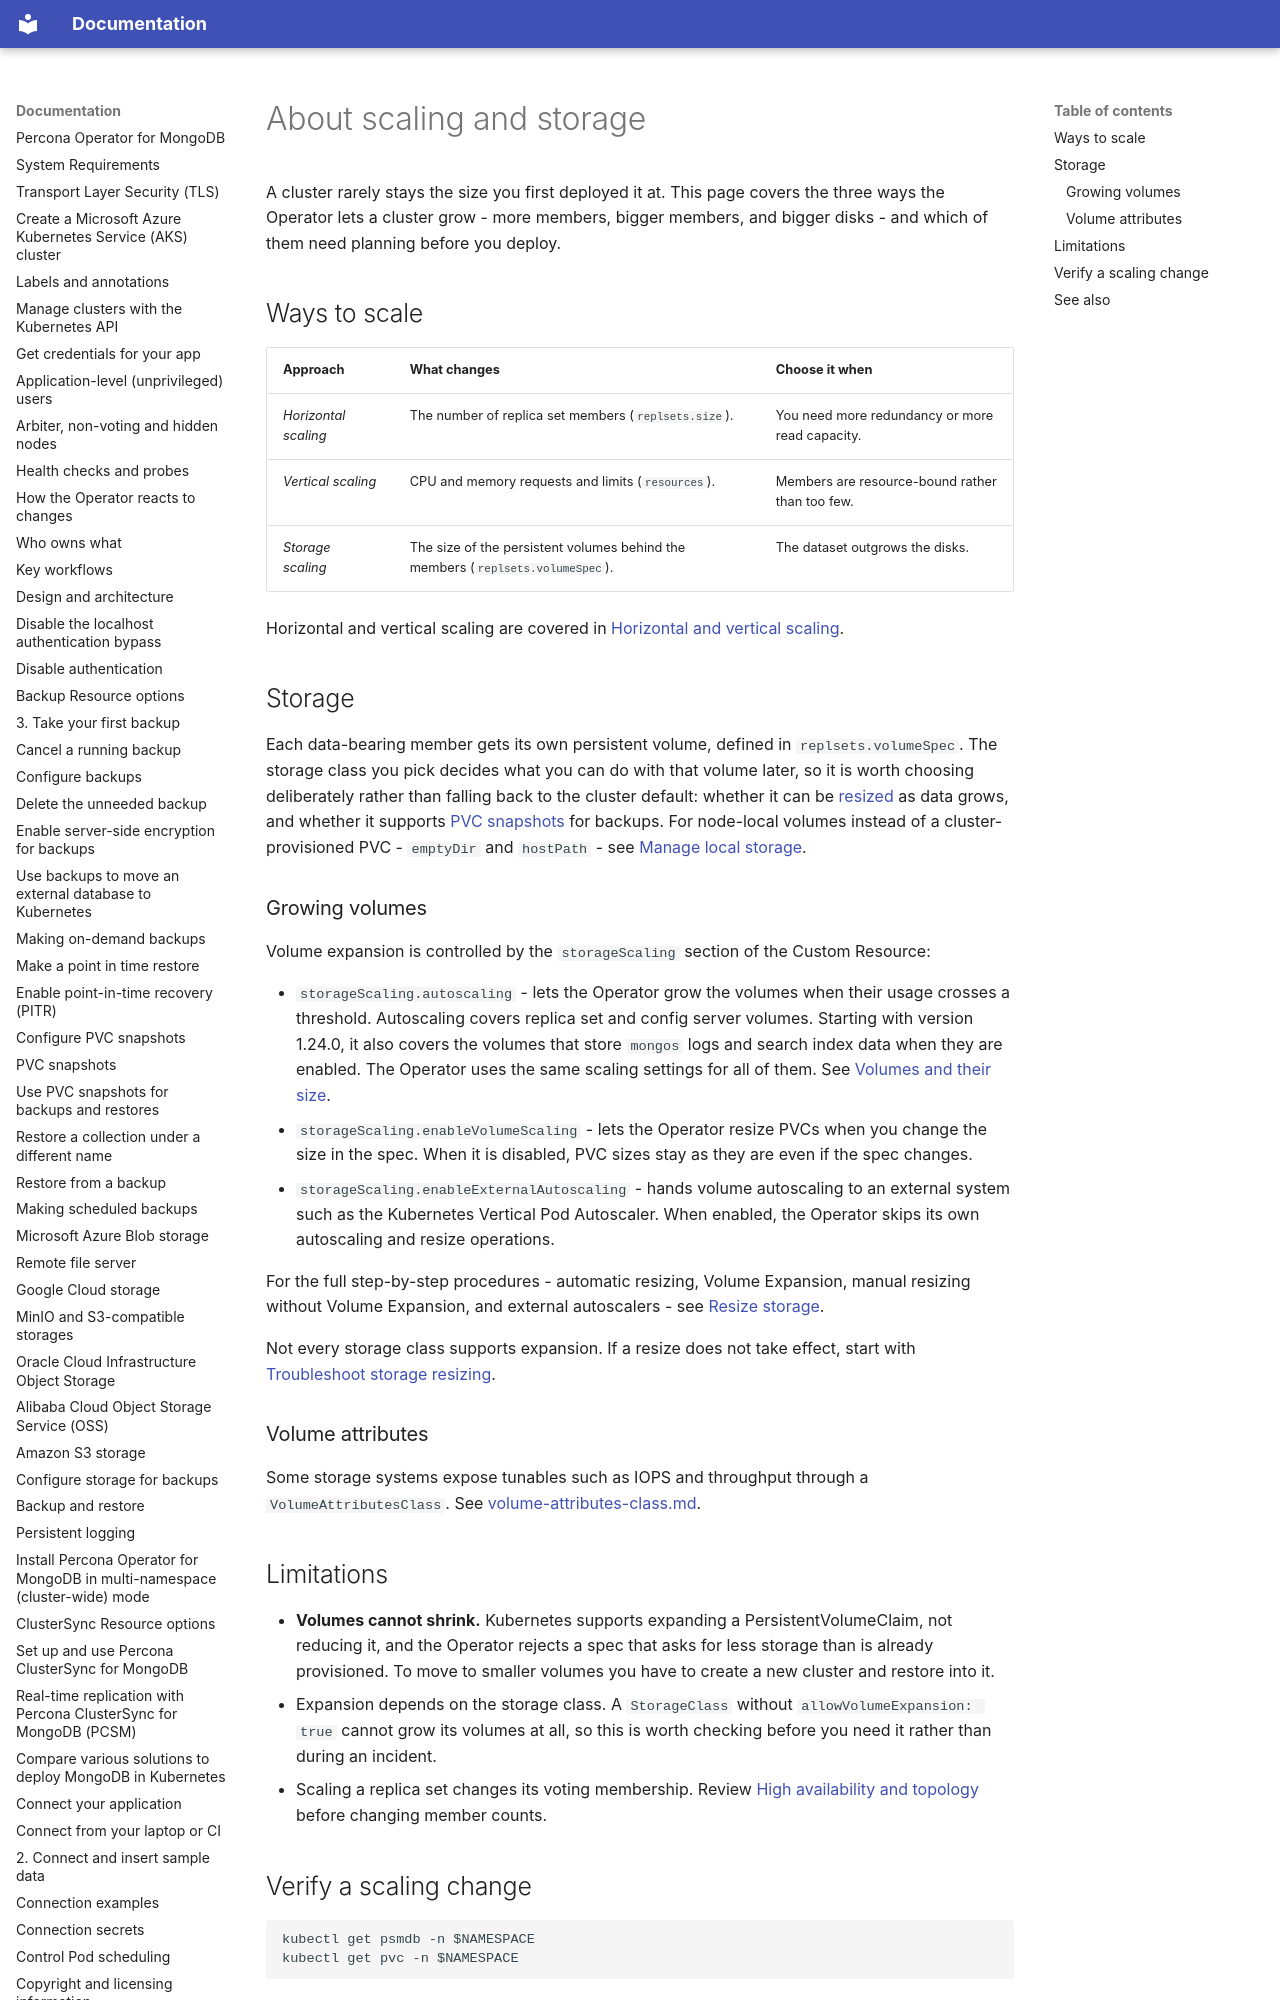

repository: percona/k8spsmdb-docs · page: scaling-about/index.html · generator: mkdocs

# About scaling and storage

A cluster rarely stays the size you first deployed it at. This page covers the three ways
the Operator lets a cluster grow - more members, bigger members, and bigger disks - and
which of them need planning before you deploy.

## Ways to scale

| Approach | What changes | Choose it when |
|---|---|---|
| *Horizontal scaling* | The number of replica set members (`replsets.size`). | You need more redundancy or more read capacity. |
| *Vertical scaling* | CPU and memory requests and limits (`resources`). | Members are resource-bound rather than too few. |
| *Storage scaling* | The size of the persistent volumes behind the members (`replsets.volumeSpec`). | The dataset outgrows the disks. |

Horizontal and vertical scaling are covered in
[Horizontal and vertical scaling](scaling.md).
